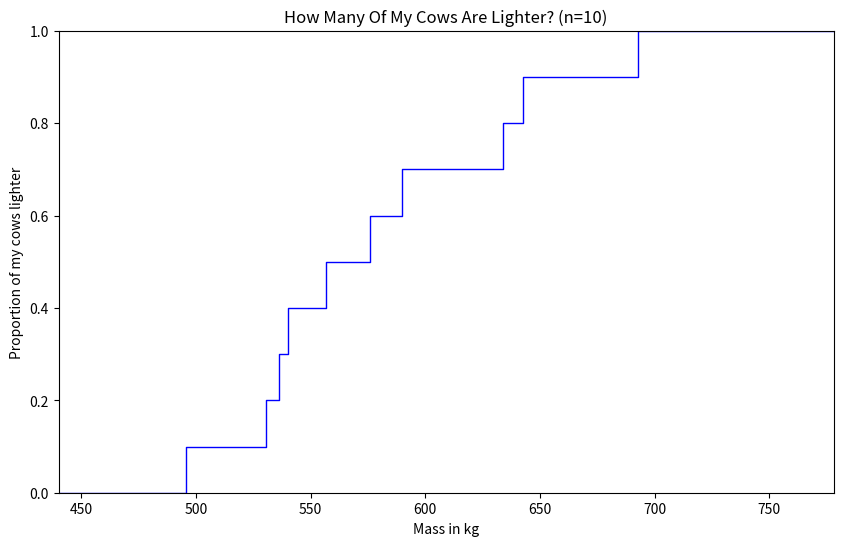
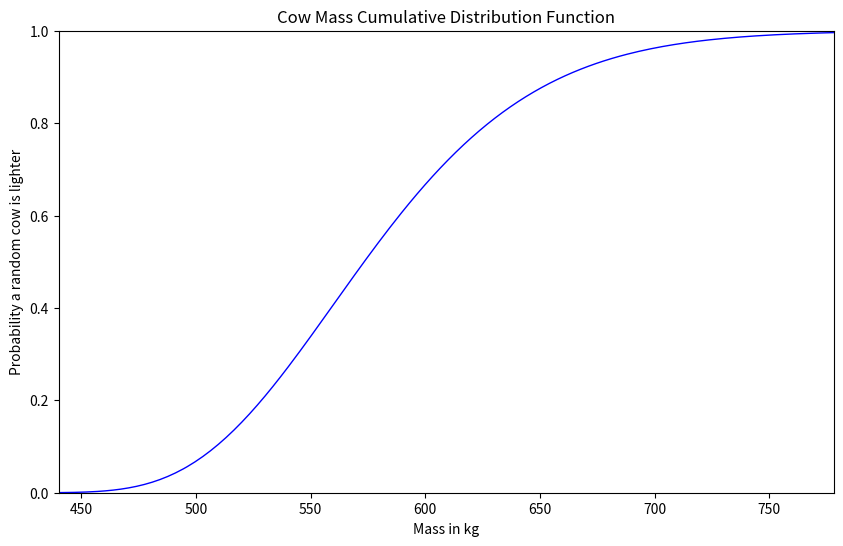
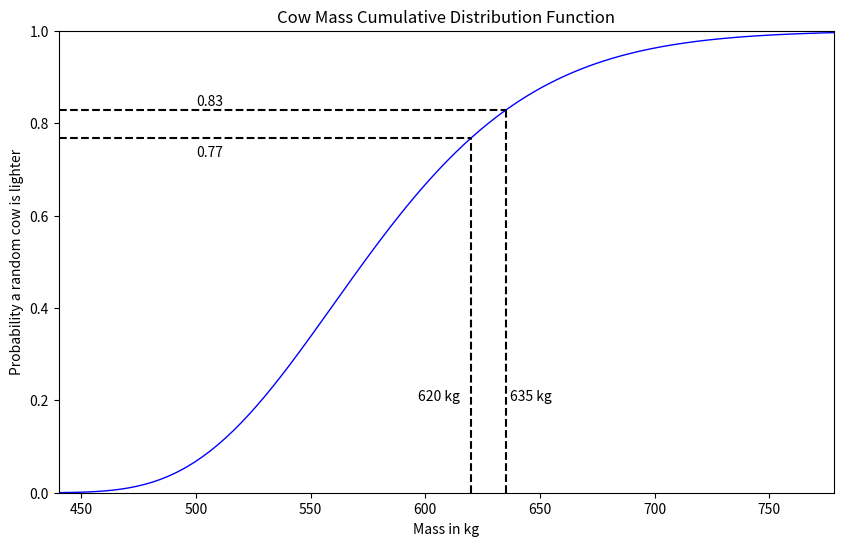
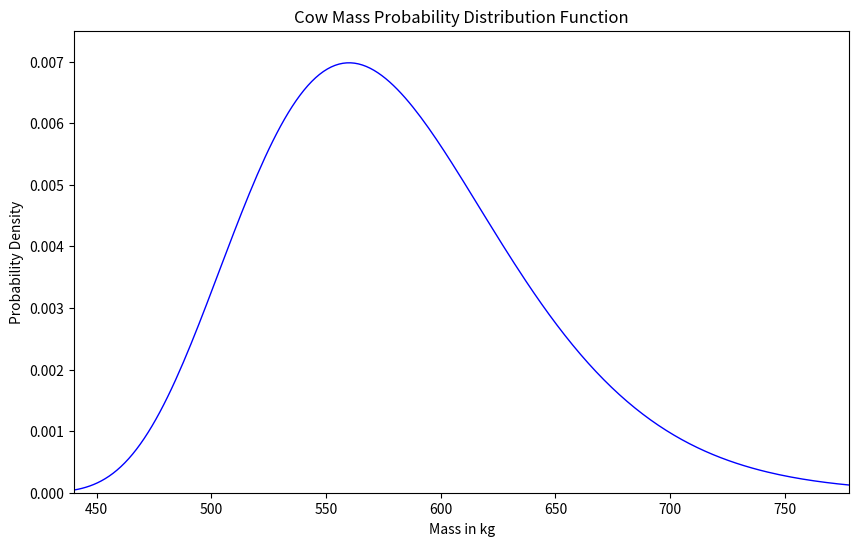
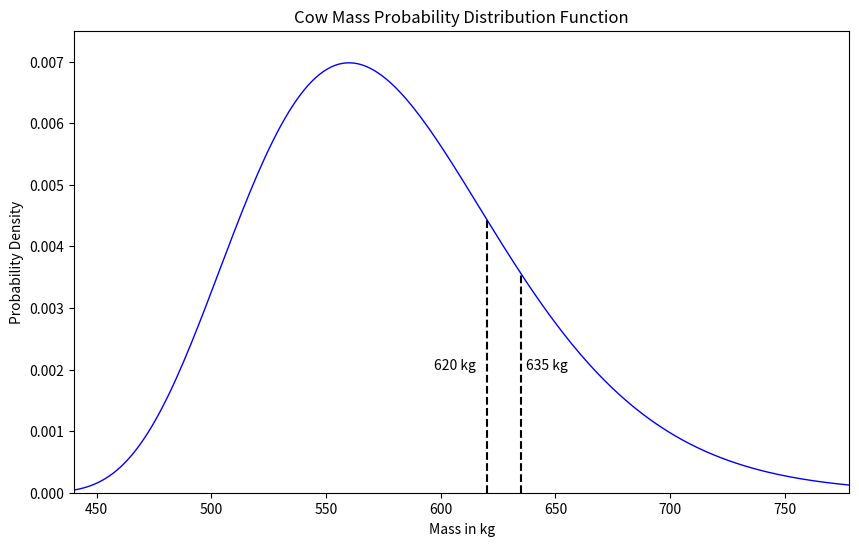

These figures' Python source, in order:
import numpy as np
from scipy.stats import gamma
import matplotlib.pyplot as plt

a = 9
loc = 400
scale = 20
n = 10
bound_min = 620
bound_max = 635

xmin = gamma.ppf(0.01, a, loc=loc, scale=scale) - 30
xmax = gamma.ppf(0.99, a, loc=loc, scale=scale) + 30

cow_weights = gamma.rvs(7.5, loc=loc, scale=scale, size=n)
for i in range(n):
    print(f"Cow {i +1} & {cow_weights[i]:.2f} \\\\")

cow_mass_sorted = np.sort(cow_weights)
proportions = []
masses = []
masses.append(xmin)
proportions.append(0.0)
for i in range(n):
    p = i / n
    m = cow_mass_sorted[i]
    print(f"{p:.2f} & {m:.2f} \\\\")
    proportions.append(p)
    masses.append(m)
    proportions.append(p + 1 / n)
    masses.append(m)
masses.append(xmax)
proportions.append(1.0)

fig, ax = plt.subplots(1, 1, figsize=(10, 6))
ax.set_ylim(bottom=0.0, top=1.0)
ax.set_xlim(left=xmin, right=xmax)
ax.plot(masses, proportions, "b-", lw=1)
ax.set_title("How Many Of My Cows Are Lighter? (n=10)")
ax.set_xlabel("Mass in kg")
ax.set_ylabel("Proportion of my cows lighter")
fig.savefig("cow_sample_cdf.png")

x = np.linspace(xmin, xmax, 200)
fig, ax = plt.subplots(1, 1, figsize=(10, 6))
ax.set_ylim(bottom=0.0, top=1.0)
ax.set_xlim(left=xmin, right=xmax)

ax.plot(x, gamma.cdf(x, a, loc=loc, scale=scale), "b-", lw=1)
ax.set_title("Cow Mass Cumulative Distribution Function")
ax.set_xlabel("Mass in kg")
ax.set_ylabel("Probability a random cow is lighter")
fig.savefig("cow_cdf.png")

bcdf_min = gamma.cdf(bound_min, a, loc=loc, scale=scale)
bcdf_max = gamma.cdf(bound_max, a, loc=loc, scale=scale)

x = np.linspace(xmin, xmax, 200)
fig, ax = plt.subplots(1, 1, figsize=(10, 6))
ax.set_ylim(bottom=0.0, top=1.0)
ax.set_xlim(left=xmin, right=xmax)

ax.plot(x, gamma.cdf(x, a, loc=loc, scale=scale), "b-", lw=1)
ax.vlines(bound_min, 0, bcdf_min, "k", linestyles="dashed")
ax.text(bound_min - 23, 0.2, f"{bound_min:.0f} kg")
ax.hlines(bcdf_min, xmin, bound_min, "k", linestyles="dashed")
ax.text(500, bcdf_min - 0.04, f"{bcdf_min:.2f}")

ax.vlines(bound_max, 0, bcdf_max, "k", linestyles="dashed")
ax.text(bound_max + 2, 0.2, f"{bound_max:.0f} kg")
ax.hlines(bcdf_max, xmin, bound_max, "k", linestyles="dashed")
ax.text(500, bcdf_max + 0.01, f"{bcdf_max:.2f}")


ax.set_title("Cow Mass Cumulative Distribution Function")
ax.set_xlabel("Mass in kg")
ax.set_ylabel("Probability a random cow is lighter")
fig.savefig("cow_cdf_bounds.png")

x = np.linspace(xmin, xmax, 200)
fig, ax = plt.subplots(1, 1, figsize=(10, 6))
ax.set_xlim(left=xmin, right=xmax)
ax.set_ylim(bottom=0, top=0.0075)

ax.plot(x, gamma.pdf(x, a, loc=loc, scale=scale), "b-", lw=1)
ax.set_xlabel("Mass in kg")
ax.set_ylabel("Probability Density")
ax.set_title("Cow Mass Probability Distribution Function")
fig.savefig("cow_pdf.png")

bpdf_min = gamma.pdf(bound_min, a, loc=loc, scale=scale)
bpdf_max = gamma.pdf(bound_max, a, loc=loc, scale=scale)
pdfs = gamma.pdf(x, a, loc=loc, scale=scale)

mle = np.argmax(pdfs)
print(f"{x[mle]}")

x = np.linspace(xmin, xmax, 200)
fig, ax = plt.subplots(1, 1, figsize=(10, 6))
ax.set_xlim(left=xmin, right=xmax)
ax.set_ylim(bottom=0, top=0.0075)

ax.plot(x, pdfs, "b-", lw=1)
ax.vlines(bound_min, 0, bpdf_min, "k", linestyles="dashed")
ax.text(bound_min - 23, 0.002, f"{bound_min:.0f} kg")

ax.vlines(bound_max, 0, bpdf_max, "k", linestyles="dashed")
ax.text(bound_max + 2, 0.002, f"{bound_max:.0f} kg")

ax.set_xlabel("Mass in kg")
ax.set_ylabel("Probability Density")
ax.set_title("Cow Mass Probability Distribution Function")
fig.savefig("cow_pdf_bounds.png")
